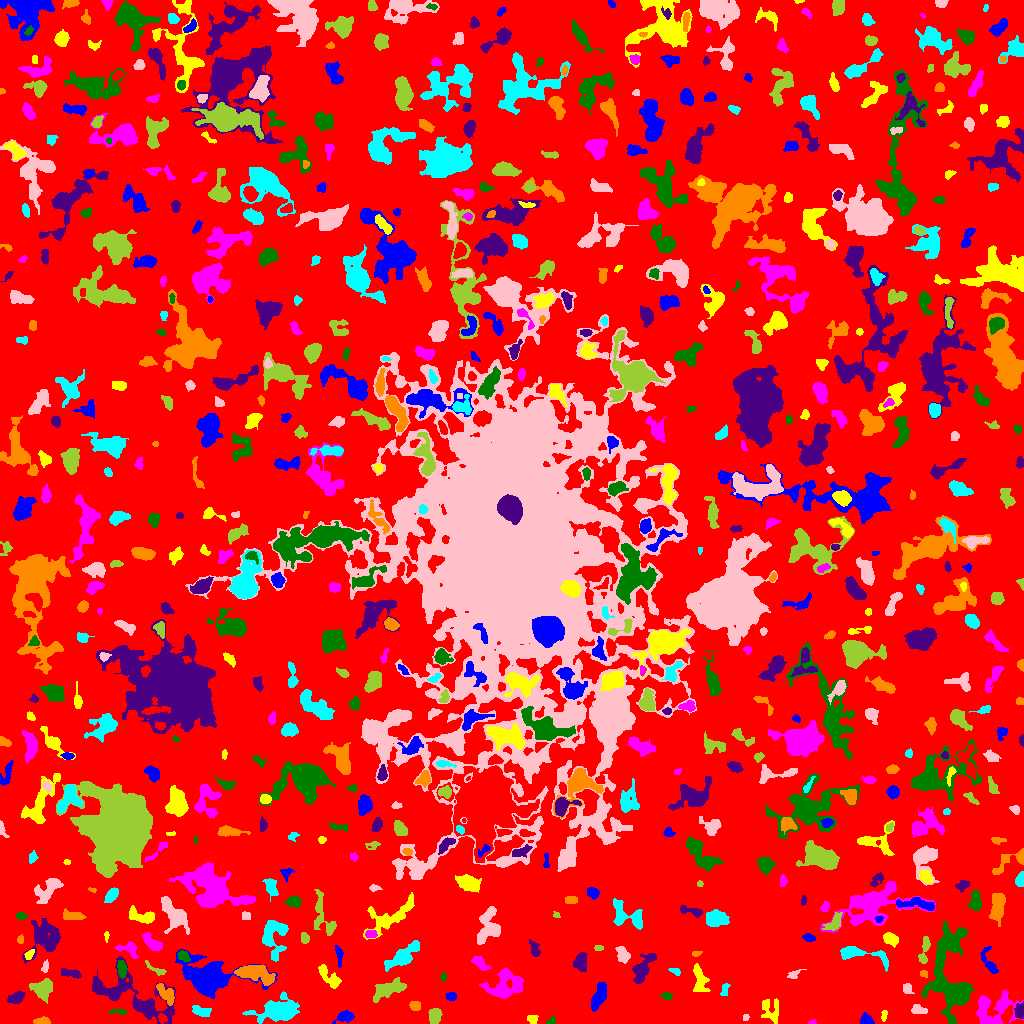

Source data for this figure (header and first rows):
ID, X, Y, A, B, theta, total_flux, mu_max, mu_median, mu_mean, R_fwhm, R_e, R10, R90, x_start, x_end, y_start, y_end, area, greylevel
0, 517.9, 516.4, 305.6, 299.5, -0.822, 1136881, 10.0, 1.0, 1.548, 75.34, 223.9, 84.77, 366.3, 0, 1023, 0, 1023, 734379, 1.548
1, 345.5, 7.032, 3.725, 2.38, 0.165, 345.0, 5.0, 2.0, 1.96, 4.583, 3.613, 1.382, 5.67, 332, 354, 0, 13, 176, 5.96
2, 532.7, 4.475, 2.418, 2.291, -0.3679, 158.0, 4.0, 2.0, 1.795, 3.949, 2.821, 0.9772, 4.583, 527, 538, 0, 8, 88, 5.795
3, 812.6, 1.065, 2.035, 1.011, 0.1639, 46.0, 3.0, 1.0, 1.314, 2.111, 1.596, 0.5642, 2.646, 808, 816, 0, 4, 35, 5.314
4, 550.7, 1.932, 2.305, 1.375, 0.7547, 74.0, 5.0, 1.0, 1.254, 1.871, 1.784, 0.5642, 3.338, 546, 555, 0, 7, 59, 5.254
5, 1019, 12.01, 3.383, 2.172, -1.514, 458.0, 8.0, 3.0, 3.418, 4.442, 3.385, 1.262, 5.323, 1014, 1023, 5, 22, 134, 8.418
6, 42.29, 2.052, 3.718, 1.609, 0.01111, 465.0, 9.0, 4.0, 4.346, 3.949, 3.038, 1.262, 4.72, 33, 50, 0, 7, 107, 8.346
7, 279.3, 12.62, 10.6, 4.932, 0.1385, 3618, 11.0, 4.0, 4.644, 9.674, 8.038, 3.241, 13.13, 242, 299, 0, 32, 779, 7.644
8, 745.7, 6.301, 1.81, 1.554, 1.275, 133.0, 6.0, 3.0, 3.167, 2.985, 2.111, 0.7979, 3.29, 743, 749, 3, 9, 42, 6.167
9, 434.9, 8.071, 3.589, 2.529, 1.445, 509.0, 6.0, 2.0, 2.766, 5.262, 3.827, 1.596, 6.05, 428, 442, 0, 15, 184, 6.766
10, 470.5, 4.179, 5.721, 3.828, 0.3984, 1287, 16.0, 3.0, 4.749, 4.583, 4.222, 1.596, 7.611, 452, 479, 0, 23, 271, 7.749
11, 866.3, 3.128, 3.206, 2.455, -0.25, 554.0, 9.0, 5.0, 4.468, 4.514, 3.432, 1.382, 5.232, 860, 874, 0, 11, 124, 7.468
12, 884.1, 8.636, 2.805, 1.414, 1.354, 66.0, 2.0, 1.0, 1.065, 3.989, 2.257, 0.9772, 3.7, 881, 887, 2, 13, 62, 5.065
13, 1003, 19.59, 3.406, 2.168, 1.116, 261.0, 4.0, 2.0, 2.289, 5.171, 3.478, 1.382, 5.171, 997, 1007, 12, 28, 114, 7.289
14, 119, 11.65, 4.493, 1.276, -0.02743, 82.0, 3.0, 1.0, 1.0, 2.111, 2.764, 0.9772, 4.26, 109, 126, 9, 14, 82, 5.0
15, 134.8, 24.31, 22.84, 8.424, -0.4546, 3437, 11.0, 2.0, 2.618, 6.206, 10.06, 3.385, 17.52, 92, 175, 0, 67, 1313, 5.618
16, 415.3, 17.39, 2.64, 2.136, -0.5165, 224.0, 6.0, 2.0, 2.196, 3.785, 3.038, 1.128, 4.583, 409, 420, 13, 22, 102, 6.196
17, 201.2, 12.03, 4.227, 2.171, -0.186, 650.0, 11.0, 3.0, 3.869, 3.7, 3.656, 1.382, 6.077, 192, 211, 7, 18, 168, 6.869
18, 919.2, 13.63, 4.503, 1.668, -0.05366, 134.0, 2.0, 1.0, 1.047, 5.262, 3.241, 1.382, 4.82, 911, 927, 10, 19, 128, 5.047
19, 42.63, 35.31, 5.409, 4.397, -0.07354, 693.0, 6.0, 2.0, 2.009, 6.103, 5.47, 1.954, 8.722, 29, 52, 20, 45, 345, 6.009
20, 672.5, 13.03, 8.318, 6.303, -0.7346, 2099, 7.0, 3.0, 3.119, 9.132, 8.058, 3.141, 12.7, 656, 695, 0, 33, 673, 6.119
21, 451.5, 27.5, 2.291, 1.5, 0.0, 64.0, 2.0, 1.0, 0.7442, 3.909, 2.185, 0.9772, 3.613, 446, 456, 23, 31, 86, 4.744
22, 770.1, 14.1, 6.429, 4.648, -1.206, 518.0, 4.0, 2.0, 1.857, 7.291, 5.412, 1.954, 8.463, 761, 778, 0, 25, 279, 4.857
23, 989.9, 13.9, 10.55, 8.348, -0.1613, 1666, 9.0, 2.0, 2.767, 6.155, 6.794, 2.585, 11.64, 976, 1023, 0, 33, 602, 5.767
24, 667.0, 27.47, 2.751, 1.28, -0.03468, 73.0, 2.0, 1.0, 0.9733, 3.909, 2.394, 0.9772, 3.568, 660, 672, 24, 31, 75, 7.973
25, 15.91, 25.89, 4.046, 2.456, 0.4341, 726.0, 9.0, 4.0, 4.246, 5.078, 4.068, 1.596, 6.232, 7, 25, 20, 32, 171, 7.246
26, 166.8, 28.74, 6.011, 2.812, -0.9197, 562.0, 6.0, 2.0, 2.391, 5.836, 4.618, 1.784, 7.136, 156, 174, 18, 40, 235, 7.391
27, 724.5, 33.6, 3.571, 1.8, 1.262, 60.0, 1.0, 1.0, 0.6818, 4.37, 3.038, 1.262, 4.107, 720, 730, 28, 40, 88, 4.682
28, 907, 35.09, 2.563, 2.15, -0.9622, 220.0, 5.0, 2.0, 2.316, 3.568, 2.821, 1.128, 4.687, 903, 914, 30, 40, 95, 6.316
29, 389.2, 34.27, 8.845, 3.612, 0.3983, 1176, 6.0, 2.0, 2.793, 8.156, 6.652, 2.646, 10.4, 373, 406, 21, 46, 421, 5.793
30, 360.4, 37.5, 2.108, 1.596, 1.225, 82.0, 3.0, 1.0, 1.439, 2.764, 2.257, 0.7979, 3.656, 357, 365, 33, 41, 57, 5.439
31, 598.8, 27.37, 7.83, 2.807, 1.171, 766.0, 5.0, 2.0, 2.479, 6.77, 5.726, 2.185, 8.686, 591, 606, 12, 41, 309, 5.479
32, 328.8, 46.87, 8.016, 2.545, -0.8323, 498.0, 6.0, 2.0, 1.894, 5.171, 4.26, 1.693, 6.979, 318, 341, 35, 59, 263, 5.894
33, 504.2, 37.47, 9.662, 6.333, 0.3541, 1718, 8.0, 2.0, 2.619, 6.604, 7.818, 2.764, 12.58, 479, 523, 25, 55, 656, 5.619
34, 443.5, 46.91, 1.905, 1.306, 1.571, 44.0, 2.0, 1.0, 0.898, 3.385, 2.034, 0.7979, 3.141, 440, 446, 42, 51, 49, 4.898
35, 70.96, 50.06, 5.808, 1.918, -0.1787, 441.0, 6.0, 3.0, 2.921, 5.352, 3.909, 1.493, 6.077, 61, 81, 45, 55, 151, 5.921
36, 923.7, 49.72, 2.074, 1.651, -0.4542, 104.0, 3.0, 2.0, 1.926, 3.338, 2.326, 0.9772, 3.656, 920, 927, 46, 53, 54, 7.926
37, 675.4, 52.08, 2.971, 1.582, -0.4472, 146.0, 4.0, 2.0, 2.116, 3.909, 2.585, 0.9772, 4.107, 668, 680, 48, 55, 69, 5.116
38, 793.6, 49.07, 3.883, 1.879, 0.4983, 171.0, 4.0, 2.0, 1.921, 4.478, 3.192, 1.262, 4.72, 787, 806, 45, 54, 89, 4.921
39, 155.6, 54.28, 7.026, 1.694, -0.5153, 97.0, 2.0, 1.0, 0.8509, 5.293, 3.523, 1.128, 4.983, 145, 166, 48, 63, 114, 5.851
40, 772.1, 45.9, 5.117, 2.898, -0.7905, 974.0, 10.0, 4.0, 4.008, 5.528, 4.72, 1.784, 7.442, 761, 782, 36, 55, 243, 7.008
41, 208.3, 45, 9.13, 6.348, -0.1199, 23867, 95.0, 5.0, 16.83, 7.291, 7.548, 2.877, 13.91, 175, 277, 25, 74, 1418, 19.83
42, 700, 42.89, 7.666, 3.376, -1.392, 672.0, 4.0, 2.0, 2.333, 8.575, 5.726, 2.257, 8.444, 693, 710, 32, 60, 288, 5.333
43, 479, 61.68, 3.713, 2.108, -0.5868, 220.0, 5.0, 1.0, 1.333, 3.141, 3.241, 1.262, 5.382, 471, 491, 53, 67, 165, 6.333
44, 121.8, 54.11, 4.174, 2.054, -1.466, 334.0, 5.0, 2.0, 2.227, 4.297, 3.742, 1.493, 5.917, 117, 127, 45, 63, 150, 7.227
45, 642, 53.79, 8.264, 3.451, 1.097, 1128, 8.0, 3.0, 2.984, 6.103, 5.754, 2.111, 9.458, 632, 656, 40, 70, 378, 5.984
46, 257.1, 49.86, 9.321, 3.721, -0.3022, 2090, 11.0, 4.0, 4.098, 6.817, 6.652, 2.585, 10.79, 234, 275, 38, 58, 510, 9.098
47, 402.6, 66.8, 9.273, 3.481, 0.6334, 1423, 9.0, 3.0, 3.041, 5.557, 6.333, 2.394, 10.48, 384, 419, 52, 83, 468, 6.041
48, 44.87, 55.99, 2.767, 1.451, 1.381, 94.0, 3.0, 1.0, 1.288, 3.038, 2.459, 0.9772, 3.909, 41, 48, 51, 64, 73, 5.288
49, 924.4, 72.45, 8.085, 2.095, 1.388, 472.0, 7.0, 2.0, 2.524, 3.656, 4.222, 1.596, 6.676, 918, 930, 60, 87, 187, 6.524
50, 541.3, 55.4, 4.464, 2.687, 0.5079, 440.0, 5.0, 1.0, 1.857, 4.82, 4.146, 1.596, 7.001, 532, 555, 48, 63, 237, 5.857
51, 988.8, 62.35, 9.075, 3.059, -1.165, 336.0, 4.0, 1.0, 1.655, 5.67, 4.583, 1.693, 7.291, 980, 998, 50, 77, 203, 4.655
52, 29.06, 68.91, 2.868, 1.756, 1.035, 147.0, 5.0, 2.0, 1.861, 2.523, 2.764, 0.9772, 4.26, 24, 34, 64, 74, 79, 7.861
53, 128.9, 74.56, 5.464, 3.127, -0.3397, 370.0, 4.0, 2.0, 1.917, 5.89, 4.107, 1.693, 6.747, 115, 138, 65, 82, 193, 5.917
54, 183.1, 67.96, 3.098, 2.186, -0.7316, 367.0, 8.0, 3.0, 3.191, 3.742, 3.192, 1.128, 5.171, 177, 190, 62, 73, 115, 9.191
55, 580.6, 61.02, 4.524, 3.097, 1.473, 559.0, 5.0, 2.0, 2.553, 5.528, 4.687, 1.871, 7.313, 573, 586, 52, 71, 219, 5.553
56, 696, 69.93, 2.384, 1.22, 0.1364, 105.0, 5.0, 2.0, 2.019, 2.394, 2.111, 0.7979, 3.432, 692, 702, 67, 72, 52, 6.019
57, 860.7, 69.57, 16.16, 3.429, -0.1637, 499.0, 3.0, 1.0, 1.266, 7.181, 5.726, 2.257, 8.813, 840, 888, 52, 77, 394, 5.266
58, 622.7, 68.72, 4.155, 2.686, -1.13, 605.0, 7.0, 3.0, 3.343, 5.202, 4.222, 1.693, 6.58, 615, 630, 60, 77, 181, 6.343
59, 598.3, 75.5, 2.095, 1.344, -2.8164997216336033e-12, 72.0, 3.0, 1.0, 1.385, 2.764, 2.185, 0.7979, 3.385, 594, 603, 73, 78, 52, 5.385
... 684 more rows
